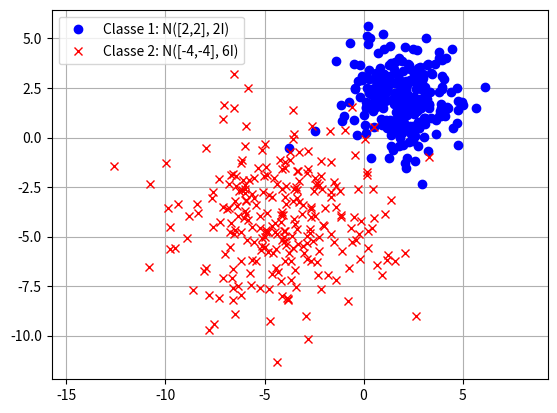

Python code for this plot:
import numpy as np
import matplotlib.pyplot as plt
import random
import os

# Class 1: N((2,2), 2*I)
mean1 = np.array([2, 2])
cov1 = np.array([[2, 0], [0, 2]])  # 2 * Identity Matrix
class1_data = np.random.multivariate_normal(mean1, cov1, 256)

# Class 2: N((-4,-4), 6*I)
mean2 = np.array([-4, -4])
cov2 = np.array([[6, 0], [0, 6]])  # 6 * Identity Matrix
class2_data = np.random.multivariate_normal(mean2, cov2, 256)

# Plotting
plt.plot(class1_data[:,0], class1_data[:,1], 'o', color='blue', label='Classe 1: N([2,2], 2I)')
plt.plot(class2_data[:,0], class2_data[:,1], 'x', color='red', label='Classe 2: N([-4,-4], 6I)')

plt.legend()
plt.axis('equal')
plt.grid(True)
plt.show()
